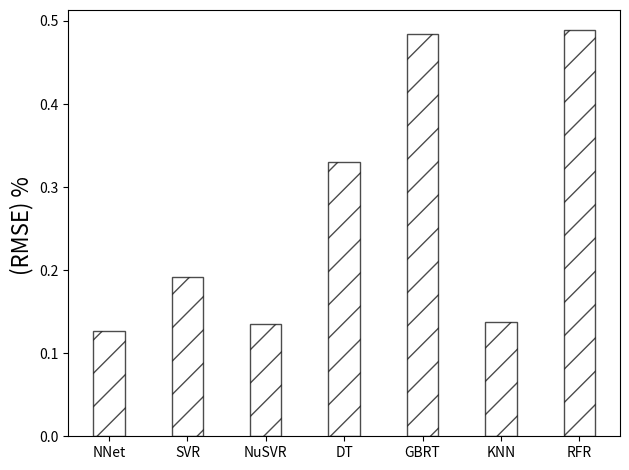

Write the Python code that produced this figure.
from pylab import *
import numpy
import matplotlib.pyplot as plt

grupos = 7
Weka = [0.127028963683,0.191305849453,0.134736767148,0.330099710547,0.484438030701, 0.137449474517, 0.488797413613]

# nnet 0.127028963683
# svr 0.191305849453
# nusvr 0.134736767148
# dt 0.330099710547
# gbrt 0.484438030701
# knn 0.137449474517
# rfr 0.488797413613


fig, ax = plt.subplots()
indice = np.arange(grupos)
bar_larg = 0.4
transp = 0.7


plt.bar(indice + bar_larg, Weka, bar_larg, alpha=transp, color="#ffffff", hatch="/", edgecolor='black')

#plt.xlabel('Celulares', fontsize=16) 
plt.ylabel('(RMSE) % ', fontsize=16)
#plt.title('Notas por pessoa') 
plt.tick_params(axis='both', which='major')
plt.xticks(indice + bar_larg, ('NNet', 'SVR', 'NuSVR', 'DT', 'GBRT', 'KNN', 'RFR'))
 
plt.tight_layout() 
plt.show()